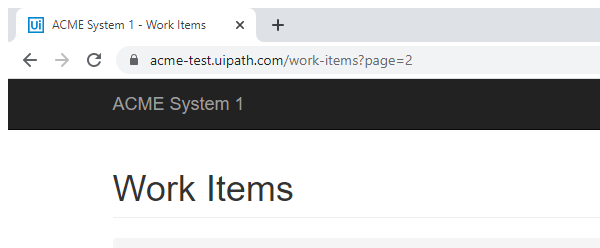
Task: GenerateYearlyReport_DispatcherBot - this bot loads the cases in Orchestrator queue
Workflow: GetTransactionData

Step 1: Attach Browser ACME System1 Work Items in window 'ACME System 1 - Work Items' (chrome.exe)

Step 2: get-attribute of the link (no picture)

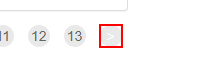
Step 3: find the link '>'
